Run: headless pygame with SDL's dummy video driver; simulated clock (each Clock.tick advances the game by its frame time, no real sleeping); random seed 0; keys injected as events and as key.get_pressed() state; no mouse input.
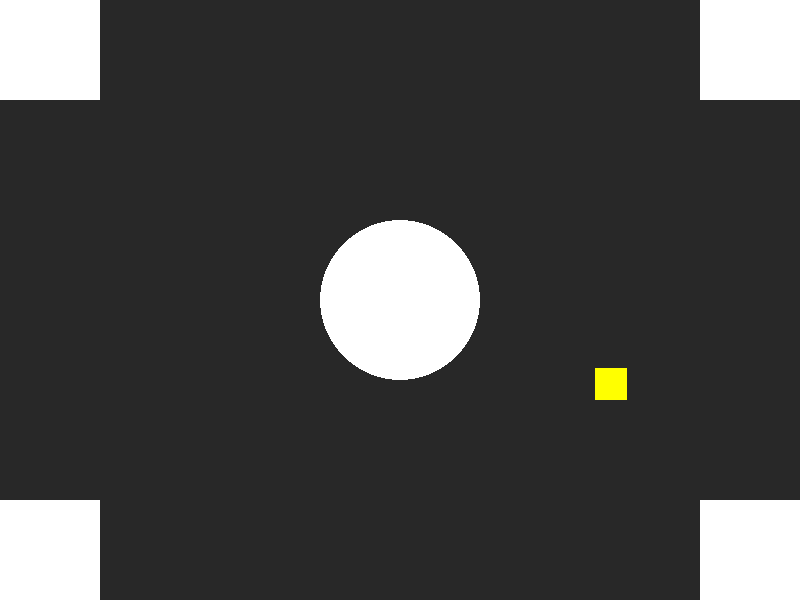
Frame 1 of 4 · flips 1–60 · no input
Frame 2 of 4 · flips 61–180 · tapped SPACE, RETURN · held RIGHT (→), D · screen unchanged from frame 1, image omitted
Frame 3 of 4 · flips 181–300 · held DOWN (↓), S · screen unchanged from frame 2, image omitted
Frame 4 of 4 · flips 301–420 · held LEFT (←), A, UP (↑), W · screen unchanged from frame 3, image omitted

The pygame program that drew these frames:

'''
# @Author      : Darwin Neira Carrasco 
# @Email       : dneirac@unsa.edu.pe
# @File        : game
#
# @Description : 
'''

import pygame as pg
from random import randint, uniform

vec = pg.math.Vector2
WIDTH = 800
HEIGHT = 600
FPS = 60
WHITE = (255, 255, 255)
BLACK = (0, 0, 0)
YELLOW = (255, 255, 0)
BROWN = (139, 69, 19)
DARKGRAY = (40, 40, 40)

# Mob properties
MOB_SIZE = 32
MAX_SPEED = 4
MAX_FORCE = 0.4
RAND_TARGET_TIME = 500
WANDER_RING_DISTANCE = 150
WANDER_RING_RADIUS = 50
WANDER_TYPE = 2

# Obstacle sizes
OBSTACLE_SIZE = 100
CIRCLE_RADIUS = 80

class Obstacle(pg.sprite.Sprite):
    def __init__(self, x, y, w, h, color, is_circle=False):
        self.groups = all_sprites, obstacles
        pg.sprite.Sprite.__init__(self, self.groups)
        self.image = pg.Surface((w, h), pg.SRCALPHA)
        self.color = color
        self.rect = self.image.get_rect(topleft=(x, y))
        self.is_circle = is_circle
        self.radius = w // 2 if is_circle else 0

        if is_circle:
            pg.draw.circle(self.image, color, (w // 2, h // 2), self.radius)
        else:
            self.image.fill(color)

class Mob(pg.sprite.Sprite):
    def __init__(self):
        self.groups = all_sprites, mobs
        pg.sprite.Sprite.__init__(self, self.groups)
        self.image = pg.Surface((MOB_SIZE, MOB_SIZE))
        self.image.fill(YELLOW)
        self.rect = self.image.get_rect()
        self.pos = vec(randint(0, WIDTH), randint(0, HEIGHT))
        self.vel = vec(MAX_SPEED, 0).rotate(uniform(0, 360))
        self.acc = vec(0, 0)
        self.rect.center = self.pos
        self.last_update = 0
        self.target = vec(randint(0, WIDTH), randint(0, HEIGHT))

    def seek(self, target):
        self.desired = (target - self.pos).normalize() * MAX_SPEED
        steer = (self.desired - self.vel)
        if steer.length() > MAX_FORCE:
            steer.scale_to_length(MAX_FORCE)
        return steer

    def wander_improved(self):
        future = self.pos + self.vel.normalize() * WANDER_RING_DISTANCE
        target = future + vec(WANDER_RING_RADIUS, 0).rotate(uniform(0, 360))
        self.displacement = target
        return self.seek(target)

    def wander(self):
        now = pg.time.get_ticks()
        if now - self.last_update > RAND_TARGET_TIME:
            self.last_update = now
            self.target = vec(randint(0, WIDTH), randint(0, HEIGHT))
        return self.seek(self.target)

    def update(self):
        if WANDER_TYPE == 1:
            self.acc = self.wander()
        else:
            self.acc = self.wander_improved()

        self.vel += self.acc
        if self.vel.length() > MAX_SPEED:
            self.vel.scale_to_length(MAX_SPEED)
        self.pos += self.vel

        # Colisión con los bordes
        if self.pos.x > WIDTH:
            self.pos.x = 0
        if self.pos.x < 0:
            self.pos.x = WIDTH
        if self.pos.y > HEIGHT:
            self.pos.y = 0
        if self.pos.y < 0:
            self.pos.y = HEIGHT

        # Detectar colisión con obstáculos
        hits = pg.sprite.spritecollide(self, obstacles, False)
        if hits:
            # Mover el Mob fuera del área de colisión
            self.pos -= self.vel
            # Cambiar la dirección con un pequeño ángulo aleatorio para que no quede atrapado
            self.vel = vec(MAX_SPEED, 0).rotate(uniform(0, 360))

        self.rect.center = self.pos

class Player(pg.sprite.Sprite):
    def __init__(self):
        self.groups = all_sprites
        pg.sprite.Sprite.__init__(self, self.groups)
        self.image = pg.Surface((MOB_SIZE, MOB_SIZE))
        self.image.fill(BROWN)
        self.rect = self.image.get_rect()
        self.pos = vec(WIDTH // 2, HEIGHT // 2)
        self.vel = vec(0, 0)
        self.rect.center = self.pos

    def update(self):
        self.vel = vec(0, 0)
        keys = pg.key.get_pressed()
        if keys[pg.K_LEFT]:
            self.vel.x = -MAX_SPEED
        if keys[pg.K_RIGHT]:
            self.vel.x = MAX_SPEED
        if keys[pg.K_UP]:
            self.vel.y = -MAX_SPEED
        if keys[pg.K_DOWN]:
            self.vel.y = MAX_SPEED

        self.pos += self.vel

        # Colisiones con los bordes
        if self.pos.x < 0: self.pos.x = 0
        if self.pos.x > WIDTH: self.pos.x = WIDTH
        if self.pos.y < 0: self.pos.y = 0
        if self.pos.y > HEIGHT: self.pos.y = HEIGHT

        # Detectar colisión con obstáculos
        if pg.sprite.spritecollide(self, obstacles, False):
            self.pos -= self.vel  # Deshacer el movimiento al colisionar

        self.rect.center = self.pos

# Inicialización de Pygame
pg.init()
screen = pg.display.set_mode((WIDTH, HEIGHT))
clock = pg.time.Clock()

# Grupos de sprites
all_sprites = pg.sprite.Group()
obstacles = pg.sprite.Group()
mobs = pg.sprite.Group()

# Crear jugador
player = Player()

# Crear obstáculos (cuadrados y círculo)
Obstacle(0, 0, OBSTACLE_SIZE, OBSTACLE_SIZE, WHITE)  # Esquina superior izquierda
Obstacle(WIDTH - OBSTACLE_SIZE, 0, OBSTACLE_SIZE, OBSTACLE_SIZE, WHITE)  # Esquina superior derecha
Obstacle(0, HEIGHT - OBSTACLE_SIZE, OBSTACLE_SIZE, OBSTACLE_SIZE, WHITE)  # Esquina inferior izquierda
Obstacle(WIDTH - OBSTACLE_SIZE, HEIGHT - OBSTACLE_SIZE, OBSTACLE_SIZE, OBSTACLE_SIZE, WHITE)  # Esquina inferior derecha
Obstacle(WIDTH // 2 - CIRCLE_RADIUS, HEIGHT // 2 - CIRCLE_RADIUS, CIRCLE_RADIUS * 2, CIRCLE_RADIUS * 2, WHITE, is_circle=True)  # Círculo central

# Crear mob inicial
Mob()

paused = False
running = True
while running:
    clock.tick(FPS)
    for event in pg.event.get():
        if event.type == pg.QUIT:
            running = False
        if event.type == pg.KEYDOWN:
            if event.key == pg.K_ESCAPE:
                running = False
            if event.key == pg.K_SPACE:
                paused = not paused
            if event.key == pg.K_m:
                Mob()  # Agregar más mobs

    if not paused:
        all_sprites.update()

    # Dibujar
    screen.fill(DARKGRAY)
    all_sprites.draw(screen)
    pg.display.flip()

pg.quit()
